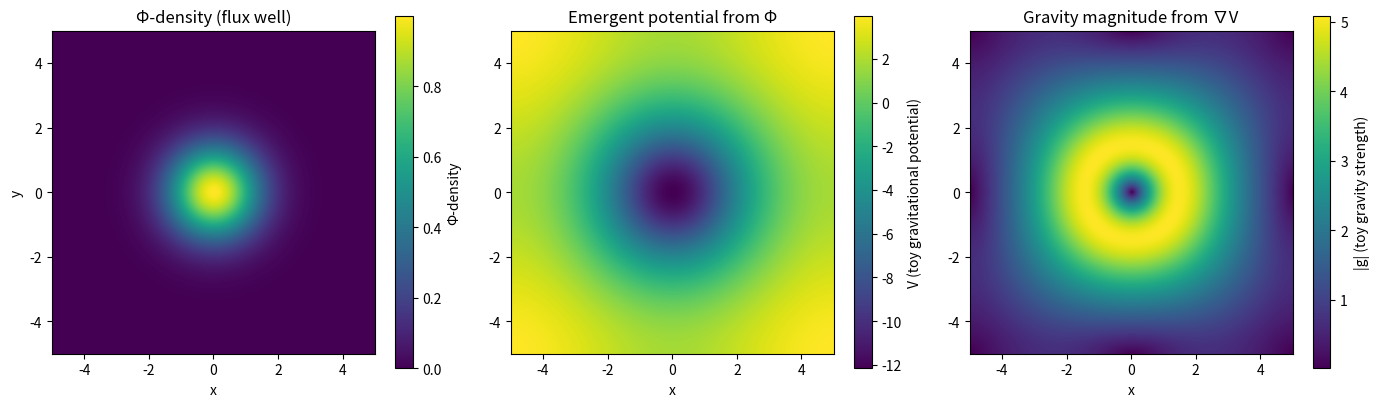

This chart was generated by the following Python code:
import numpy as np
import matplotlib.pyplot as plt

# Toy model: gravity emerging from Φ-density in 2D

# 1. Define a 2D grid
L = 10.0   # box size in arbitrary units
N = 400
x = np.linspace(-L/2, L/2, N)
y = np.linspace(-L/2, L/2, N)
X, Y = np.meshgrid(x, y)
R = np.sqrt(X**2 + Y**2)

# 2. Define a Φ-density field: a central Gaussian "flux well"
Phi0 = 1.0
sigma = 1.0
Phi = Phi0 * np.exp(-R**2 / (2 * sigma**2))

# 3. Define an effective mass density from Φ
# Here we simply take rho_eff ∝ Φ (toy identification)
rho_eff = Phi

# 4. Solve a discrete Poisson equation ∇²V = 4πG * rho_eff (G=1 in toy units)
# We'll do it in Fourier space for speed: V(k) = -4πG * rho(k) / k^2
G_eff = 1.0

# FFT of rho
rho_k = np.fft.fft2(rho_eff)

# k-space grid
kx = np.fft.fftfreq(N, d=(x[1]-x[0])) * 2*np.pi
ky = np.fft.fftfreq(N, d=(y[1]-y[0])) * 2*np.pi
KX, KY = np.meshgrid(kx, ky)
K2 = KX**2 + KY**2

# Avoid division by zero at k=0 (set mean potential to zero)
K2[0, 0] = 1.0

V_k = -4 * np.pi * G_eff * rho_k / K2

# Set k=0 mode to zero (no arbitrary constant offset)
V_k[0, 0] = 0.0

# Inverse FFT to get potential in real space
V = np.fft.ifft2(V_k).real

# 5. Compute "gravitational field" g = -∇V
dVdx, dVdy = np.gradient(V, x[1]-x[0], y[1]-y[0])
gX = -dVdx
gY = -dVdy
g_mag = np.sqrt(gX**2 + gY**2)

# 6. Plot Φ, V, and |g|
plt.figure(figsize=(14,4))

plt.subplot(1,3,1)
plt.imshow(Phi, extent=[x.min(), x.max(), y.min(), y.max()], origin='lower')
plt.colorbar(label="Φ-density")
plt.title("Φ-density (flux well)")
plt.xlabel("x")
plt.ylabel("y")

plt.subplot(1,3,2)
plt.imshow(V, extent=[x.min(), x.max(), y.min(), y.max()], origin='lower')
plt.colorbar(label="V (toy gravitational potential)")
plt.title("Emergent potential from Φ")
plt.xlabel("x")

plt.subplot(1,3,3)
plt.imshow(g_mag, extent=[x.min(), x.max(), y.min(), y.max()], origin='lower')
plt.colorbar(label="|g| (toy gravity strength)")
plt.title("Gravity magnitude from ∇V")
plt.xlabel("x")

plt.tight_layout()
plt.show()
